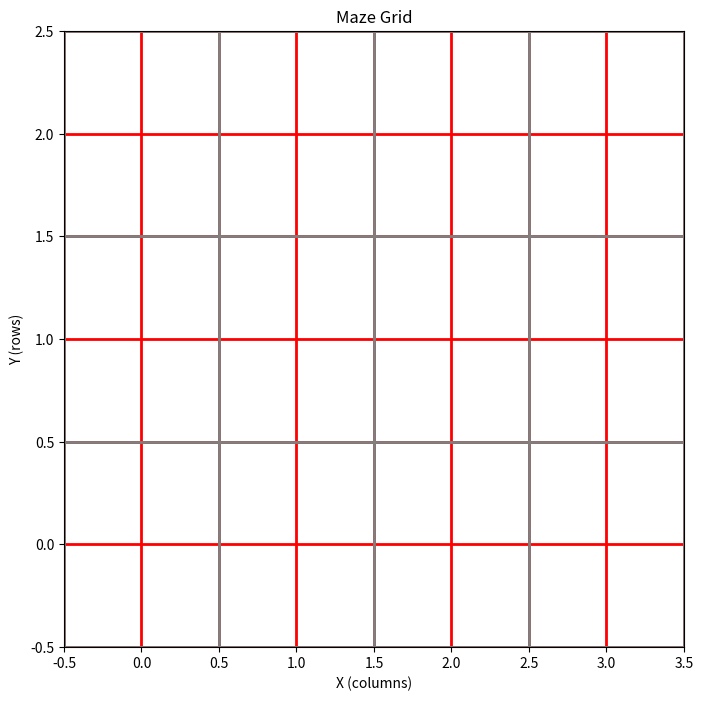

This chart was generated by the following Python code: (Note: this script raises an exception after producing the figure.)
# DESCRIPTION: 
# OBJECTIVE: Read all grid locations and identify all barriers within 10 mins
# INPUTS: 
#   NxN size
#   start position
#   end position

# OUTPUTS:
#   store maze and plot for visuals
#   identify barriers
#   find the best path for race phase

# Import packages
#import pyhula # to use api commands
#import time # not sure if we need this
from time import time
import numpy as np # call package from venv\Lib\site-packages
import pandas as pd # call package from venv\Lib\site-packages
import matplotlib.pyplot as plt 
import matplotlib.patches as patches
#from matplotlib.patches import Rectangle
#import matplotlib.patches as mpatches


# User inputs

# mazeSize = input(("Enter number of columns and rows respectively of maze (M x N)): "))
# numCols,numRows = mazeSize.split('X')
# startPos = input(("Enter start X and Y respectively (X,Y)): "))
# xi,yi = startPos.split(',')
# endPos = input(("Enter end X and Y respectively (X,Y)): "))
# xf,yf = endPos.split(',')
mazeSize = "4X3"
numCols,numRows = mazeSize.split('X')
startPos = "0,0"
xi,yi = startPos.split(',')
endPos = "3,2"
xf,yf = endPos.split(',')

print("Maze :" + mazeSize + "type is " + str(type(mazeSize)))
print(" columns=" + numCols + "type is " + str(type(numCols)))
print("rows=" + numRows + " type is " + str(type(numRows)))


# construct grid
x = np.linspace(0,float(numCols))
y = np.linspace(0,float(numRows))
cols,rows = np.meshgrid(x,y)

# echo user inputs
print("\nMaze size:" + str(numCols) + "x" + str(numRows))
print(f"\nStart: (X={xi}, Y={yi})\nEnd: (X={xf}, Y={xf})")
blockSize = 0.30 # cm per block
borderDistance = blockSize/2


# Plot grid as a sanity check
plt.isinteractive() # make the plot interactive if off then plt.ioff()
fig, ax = plt.subplots(figsize=(8,8)) 
ax.set_xlim(-0.5,int(numCols)-0.5)
ax.set_ylim(-0.5,int(numRows)-0.5) 
ax.set_title('Maze Grid')
ax.set_xlabel('X (columns)')
ax.set_ylabel('Y (rows)')  
ax.grid(color='r', linestyle='-', linewidth=2)


# Draw maze grid
for block in range(int(numCols) + 1):
    ax.axvline( block - 0.5 , color='grey', linewidth=2)

for block in range(int(numRows) + 1):
    ax.axhline(block - 0.5 , color='grey', linewidth=2)

plt.show()
# Draw start and end
ax.add_patch(patches.Rectangle((xi-0.4 , yi-0.4), borderDistance, borderDistance, 
                        facecolor='green', label='Start'))
ax.add_patch(patches.Rectangle((xf - 0.4, yf -0.4), 0.8, 0.8, 
                        facecolor='red', alpha=0.15, label='End'))


# # Initialize parameters:

# speed = 50 # speed of drone
height = 80 # height from ground

# # # Connect to drone
# # api = pyhula.UserApi()
# # if not api.connect():
# #     print("Connection failed")
# #     exit()
# # else: 
# #     print("Connected successfully")
# #     # Add blocks that will work here

# # Command the drone to take off to a predefined safe altitude
# api.single_fly_takeoff(height)
# time.sleep(3)   # Allow motors and sensors to stabilize after takeoff

#     # QR Code Positioning Switch
#     # 0-Enable QR code positioning
#     # 1-Disable QR code positioning.
# api.Plane_cmd_switch_QR(0)

#     # Align and hover over QR card:
#     # mode = 0  → Optical flow alignment (default / hover stability)
#     # mode = 1  → Camera alignment (based on camera frame detection)
#     # qr_id = 0 → QR card index
#     # while True:
# api.single_fly_Optical_flow_alignment(3, 20, 90)
#     # print(f" QR {api.single_fly_Optical_flow_recognition(3,20)}")
